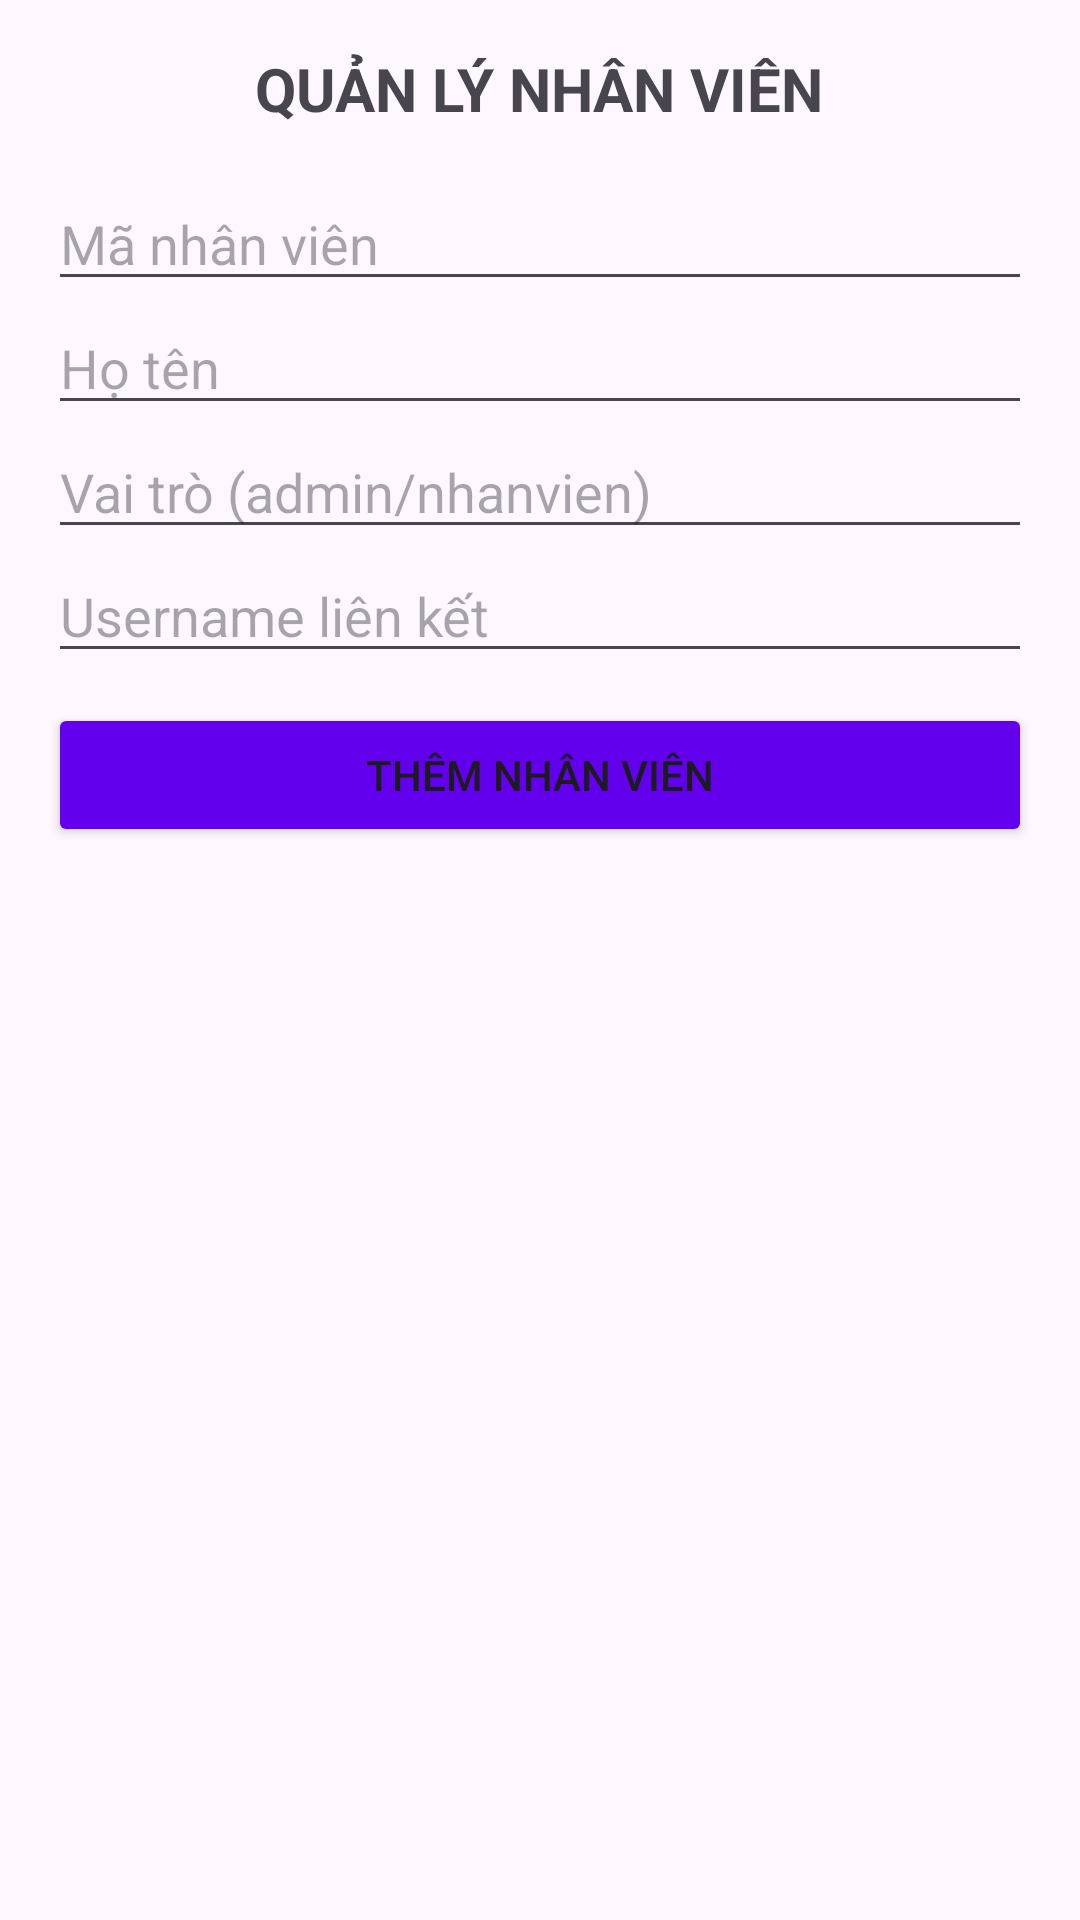

Layout XML and referenced resources for this Android screen:
<!-- AndroidManifest.xml: application theme Theme.BAICUOIKI -->
<!-- res/layout/activity_nhanvien.xml -->
<?xml version="1.0" encoding="utf-8"?>

<LinearLayout xmlns:android="http://schemas.android.com/apk/res/android"
    android:layout_width="match_parent"
    android:layout_height="match_parent"
    android:orientation="vertical"
    android:padding="16dp">

    <TextView
        android:layout_width="wrap_content"
        android:layout_height="wrap_content"
        android:text="QUẢN LÝ NHÂN VIÊN"
        android:textSize="20sp"
        android:textStyle="bold"
        android:layout_gravity="center"
        android:layout_marginBottom="16dp"/>

    <EditText
        android:id="@+id/edtMa"
        android:layout_width="match_parent"
        android:layout_height="wrap_content"
        android:hint="Mã nhân viên"/>

    <EditText
        android:id="@+id/edtTen"
        android:layout_width="match_parent"
        android:layout_height="wrap_content"
        android:hint="Họ tên"/>

    <EditText
        android:id="@+id/edtVaiTro"
        android:layout_width="match_parent"
        android:layout_height="wrap_content"
        android:hint="Vai trò (admin/nhanvien)"/>

    <EditText
        android:id="@+id/edtUserNV"
        android:layout_width="match_parent"
        android:layout_height="wrap_content"
        android:hint="Username liên kết"/>

    <Button
        android:id="@+id/btnThemNV"
        android:layout_width="match_parent"
        android:layout_height="wrap_content"
        android:text="Thêm Nhân Viên"
        android:layout_marginTop="10dp"
        android:backgroundTint="@color/purple_500"/>

    <ListView
        android:id="@+id/listNV"
        android:layout_width="match_parent"
        android:layout_height="match_parent"
        android:layout_marginTop="16dp"/>

</LinearLayout>
<!-- resources referenced by this layout -->
<resources>
  <style name="Theme.BAICUOIKI" parent="Base.Theme.BAICUOIKI" />
  <style name="Base.Theme.BAICUOIKI" parent="Theme.Material3.DayNight.NoActionBar">
          
          
      </style>
  <!-- not gathered from this repository: default colours our renderer supplied (Android Studio template values) -->
  <color name="purple_500">#FF6200EE</color>
</resources>
